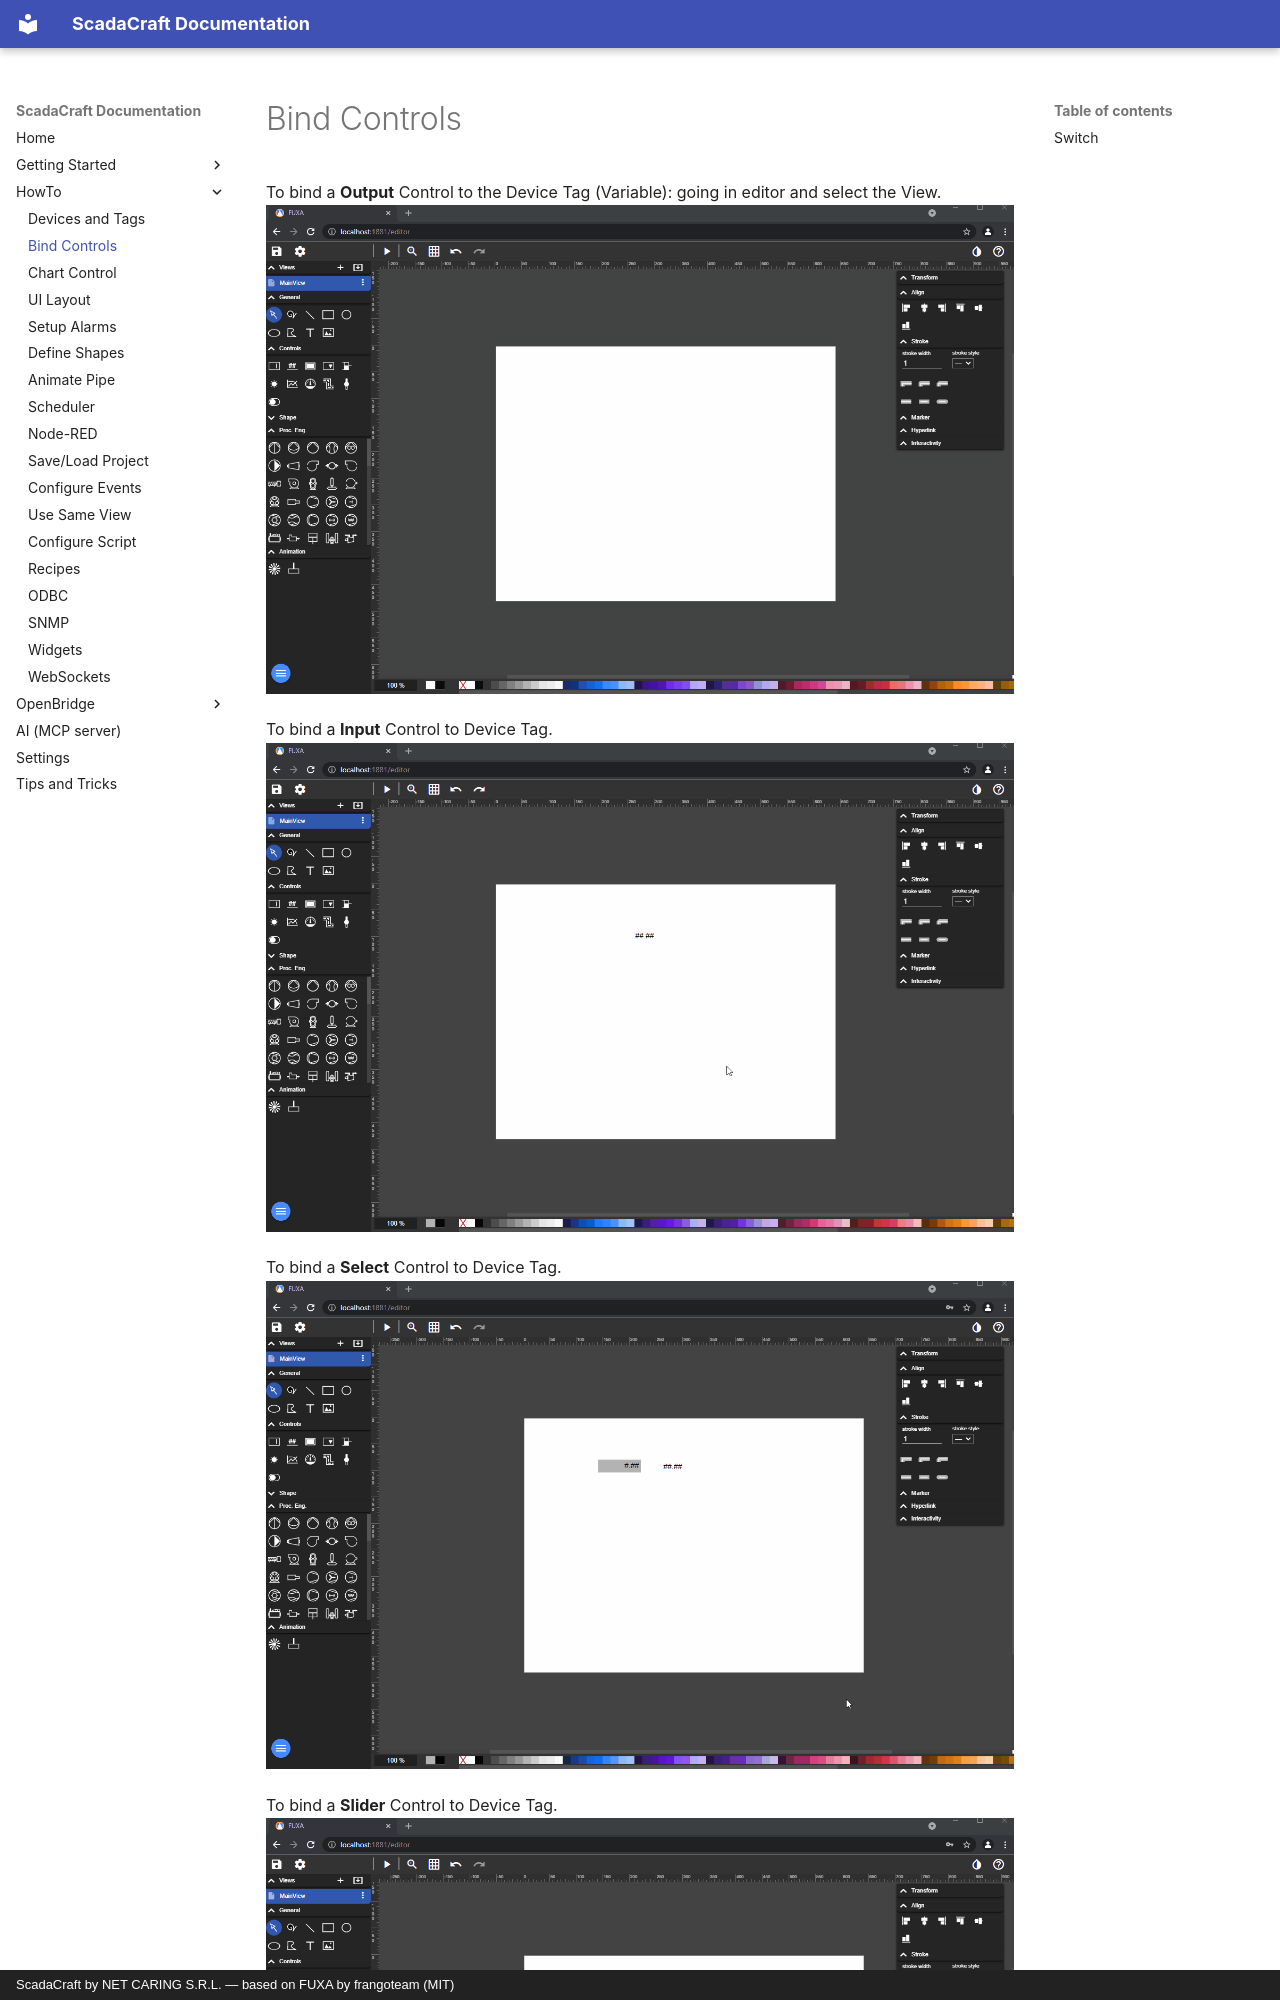

repository: inferis995/scadacraft · page: HowTo-bind-Controls/index.html · generator: mkdocs · copyright: ScadaCraft by NET CARING S.R.L. — based on FUXA by frangoteam (MIT)

To bind a **Output** Control to the Device Tag (Variable): going in editor and select the View.
![](images/fuxa-output-control.gif)

To bind a **Input** Control to Device Tag.
![](images/fuxa-input-control.gif)

To bind a **Select** Control to Device Tag.
![](images/fuxa-select-control.gif)

To bind a **Slider** Control to Device Tag.
![](images/fuxa-slider-control.gif)
